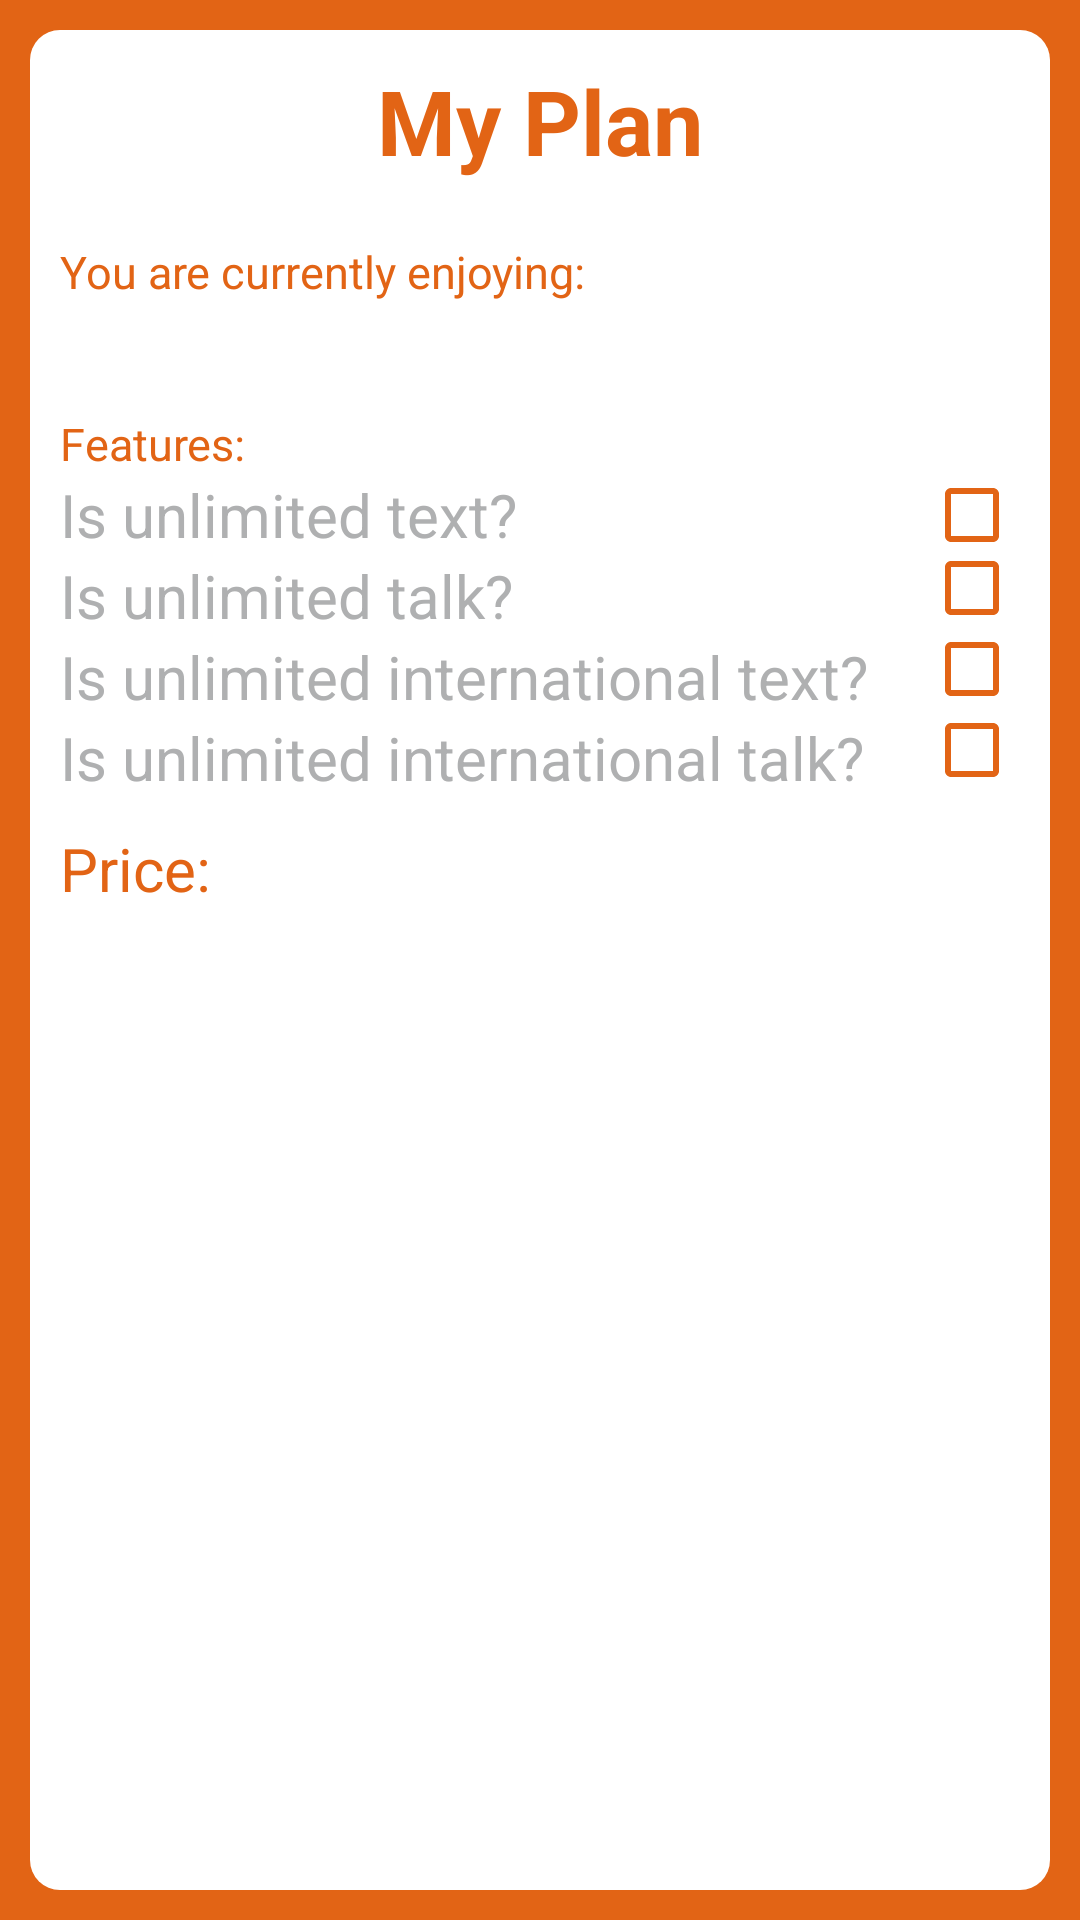

Layout XML and referenced resources for this Android screen:
<!-- AndroidManifest.xml: application theme AppTheme -->
<!-- res/layout/fragment_plan.xml -->
<?xml version="1.0" encoding="utf-8"?>
<LinearLayout xmlns:android="http://schemas.android.com/apk/res/android"
    style="@style/amaysim_frame"
    android:layout_width="match_parent"
    android:layout_height="match_parent"
    android:orientation="vertical">

    <TextView
        style="@style/title_orange"
        android:layout_width="wrap_content"
        android:layout_height="wrap_content"
        android:paddingBottom="@dimen/dp_20"
        android:text="@string/plan_title" />

    <TextView
        style="@style/label_normal_orange"
        android:layout_width="match_parent"
        android:layout_height="wrap_content"
        android:text="@string/plan_current_product_label" />

    <TextView
        android:id="@+id/product_name"
        style="@style/text_normal_black"
        android:layout_width="match_parent"
        android:layout_height="wrap_content" />

    <TextView
        style="@style/label_normal_orange"
        android:layout_width="match_parent"
        android:layout_height="wrap_content"
        android:paddingTop="@dimen/dp_10"
        android:text="@string/plan_feature" />

    <RelativeLayout
        android:layout_width="match_parent"
        android:layout_height="wrap_content">

        <TextView
            android:id="@+id/unli_text_label"
            style="@style/text_normal_black"
            android:layout_width="wrap_content"
            android:layout_height="wrap_content"
            android:layout_alignParentLeft="true"
            android:text="@string/plan_unli_text_bool_label" />

        <CheckBox
            android:id="@+id/unli_text_check"
            android:layout_width="wrap_content"
            android:layout_height="wrap_content"
            android:layout_alignBottom="@id/unli_text_label"
            android:layout_alignParentRight="true"
            android:buttonTint="@color/orange_amaysim"
            android:enabled="false"/>

        <TextView
            android:id="@+id/unli_talk_label"
            style="@style/text_normal_black"
            android:layout_width="wrap_content"
            android:layout_height="wrap_content"
            android:layout_alignParentLeft="true"
            android:layout_below="@id/unli_text_label"
            android:text="@string/plan_unli_talk_bool_label" />

        <CheckBox
            android:id="@+id/unli_talk_check"
            android:layout_width="wrap_content"
            android:layout_height="wrap_content"
            android:layout_alignBottom="@id/unli_talk_label"
            android:layout_alignParentRight="true"
            android:buttonTint="@color/orange_amaysim"
            android:enabled="false" />

        <TextView
            android:id="@+id/unli_int_text_label"
            style="@style/text_normal_black"
            android:layout_width="wrap_content"
            android:layout_height="wrap_content"
            android:layout_alignParentLeft="true"
            android:layout_below="@id/unli_talk_label"
            android:text="@string/plan_unli_int_text_bool_lbl" />

        <CheckBox
            android:id="@+id/unli_int_text_check"
            android:layout_width="wrap_content"
            android:layout_height="wrap_content"
            android:layout_alignBottom="@id/unli_int_text_label"
            android:layout_alignParentRight="true"
            android:buttonTint="@color/orange_amaysim"
            android:enabled="false" />

        <TextView
            android:id="@+id/unli_int_talk_label"
            style="@style/text_normal_black"
            android:layout_width="wrap_content"
            android:layout_height="wrap_content"
            android:layout_alignParentLeft="true"
            android:layout_below="@id/unli_int_text_label"
            android:text="@string/plan_unli_int_talk_bool_lbl" />

        <CheckBox
            android:id="@+id/unli_int_talk_check"
            android:layout_width="wrap_content"
            android:layout_height="wrap_content"
            android:layout_alignBottom="@id/unli_int_talk_label"
            android:layout_alignParentRight="true"
            android:buttonTint="@color/orange_amaysim"
            android:enabled="false" />

        <TextView
            android:id="@+id/price_label"
            android:layout_width="wrap_content"
            android:layout_height="wrap_content"
            android:layout_below="@id/unli_int_talk_label"
            android:paddingRight="@dimen/dp_5"
            android:paddingTop="@dimen/dp_10"
            android:text="@string/plan_price"
            android:textColor="@color/orange_amaysim"
            android:textSize="@dimen/sp_20" />

        <TextView
            android:id="@+id/price"
            style="@style/text_normal_black"
            android:layout_width="wrap_content"
            android:layout_height="wrap_content"
            android:layout_alignBottom="@id/price_label"
            android:layout_toRightOf="@id/price_label"
            android:textStyle="bold" />
    </RelativeLayout>


</LinearLayout>
<!-- resources referenced by this layout -->
<resources>
  <color name="orange_amaysim">#e26415</color>
  <dimen name="dp_10">10dp</dimen>
  <dimen name="dp_20">20dp</dimen>
  <dimen name="dp_5">5dp</dimen>
  <dimen name="sp_20">20sp</dimen>
  <string name="plan_current_product_label">You are currently enjoying:</string>
  <string name="plan_feature">Features:</string>
  <string name="plan_price">Price:</string>
  <string name="plan_title">My Plan</string>
  <string name="plan_unli_int_talk_bool_lbl">Is unlimited international talk?</string>
  <string name="plan_unli_int_text_bool_lbl">Is unlimited international text?</string>
  <string name="plan_unli_talk_bool_label">Is unlimited talk?</string>
  <string name="plan_unli_text_bool_label">Is unlimited text?</string>
  <style name="amaysim_frame">
          <item name="android:gravity">center_horizontal</item>
          <item name="android:paddingLeft">@dimen/dp_20</item>
          <item name="android:paddingRight">@dimen/dp_20</item>
          <item name="android:paddingBottom">@dimen/dp_20</item>
          <item name="android:paddingTop">@dimen/dp_20</item>
          <item name="android:background">@drawable/all_background_frame_orange</item>
      </style>
  <style name="label_normal_orange">
          <item name="android:textColor">@color/orange_amaysim</item>
          <item name="android:textSize">@dimen/sp_15</item>
      </style>
  <style name="text_normal_black">
          <item name="android:textColor">@color/black_text</item>
          <item name="android:textSize">@dimen/sp_20</item>
      </style>
  <style name="title_orange">
          <item name="android:textColor">@color/orange_amaysim</item>
          <item name="android:textSize">@dimen/sp_30</item>
          <item name="android:textStyle">bold</item>
      </style>
  <style name="AppTheme" parent="Theme.AppCompat.Light.DarkActionBar">
          
          <item name="colorPrimary">@color/colorPrimary</item>
          <item name="colorPrimaryDark">@color/colorPrimaryDark</item>
          <item name="colorAccent">@color/colorAccent</item>
      </style>
  <!-- drawable all_background_frame_orange (drawable) -->
  <?xml version="1.0" encoding="utf-8"?>
  <layer-list xmlns:android="http://schemas.android.com/apk/res/android">
      <item>
          <shape xmlns:android="http://schemas.android.com/apk/res/android">
              <solid android:color="@color/orange_amaysim"/>
              <padding android:bottom="@dimen/dp_10"
                  android:left="@dimen/dp_10"
                  android:right="@dimen/dp_10"
                  android:top="@dimen/dp_10"/>
          </shape>
      </item>
      <item>
          <shape xmlns:android="http://schemas.android.com/apk/res/android">
              <solid android:color="#FFFFFF"/>
              <corners android:radius="10dip"/>
          </shape>
      </item>
  </layer-list>
  <dimen name="sp_15">15sp</dimen>
  <color name="black_text">#afb0b1</color>
  <dimen name="sp_30">30sp</dimen>
  <color name="colorPrimary">#3F51B5</color>
  <color name="colorPrimaryDark">#303F9F</color>
  <color name="colorAccent">#FF4081</color>
</resources>
